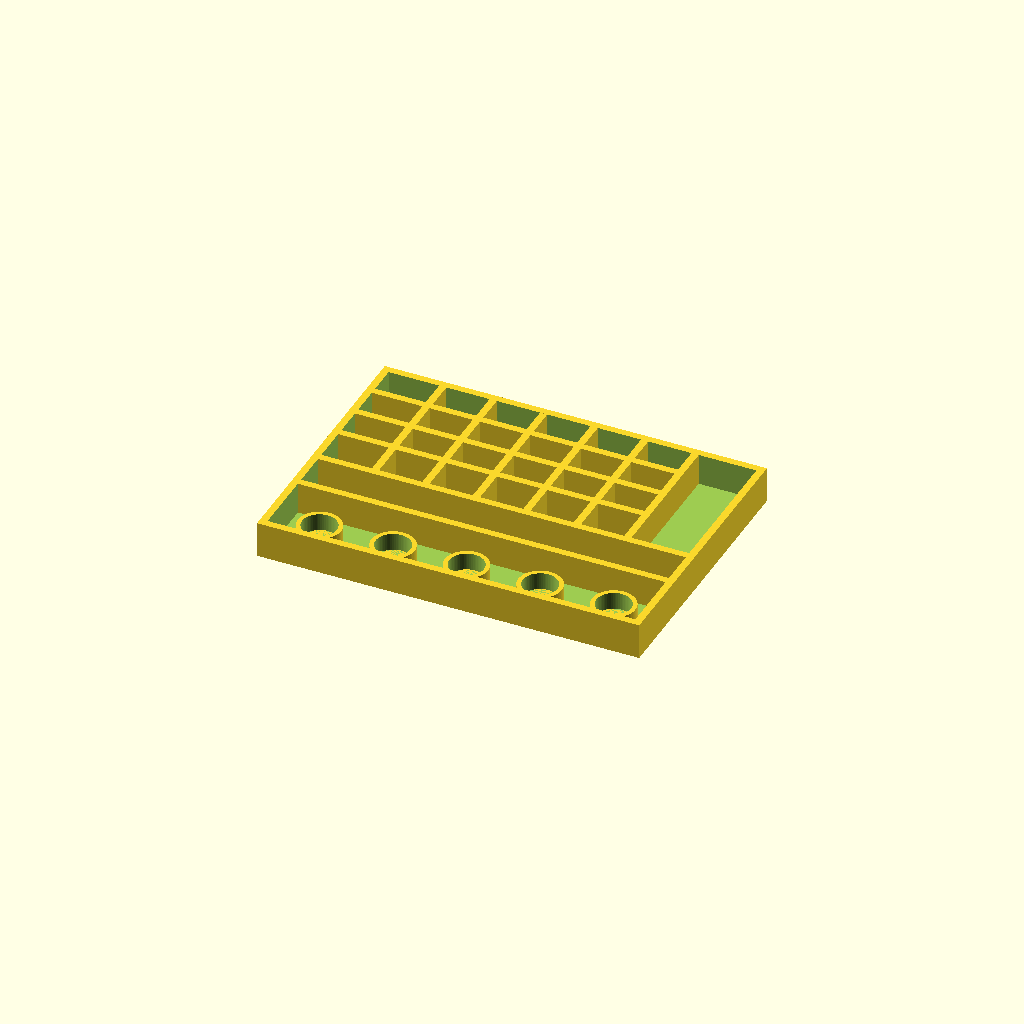
Cell 1: rendered with the file's own defaults.
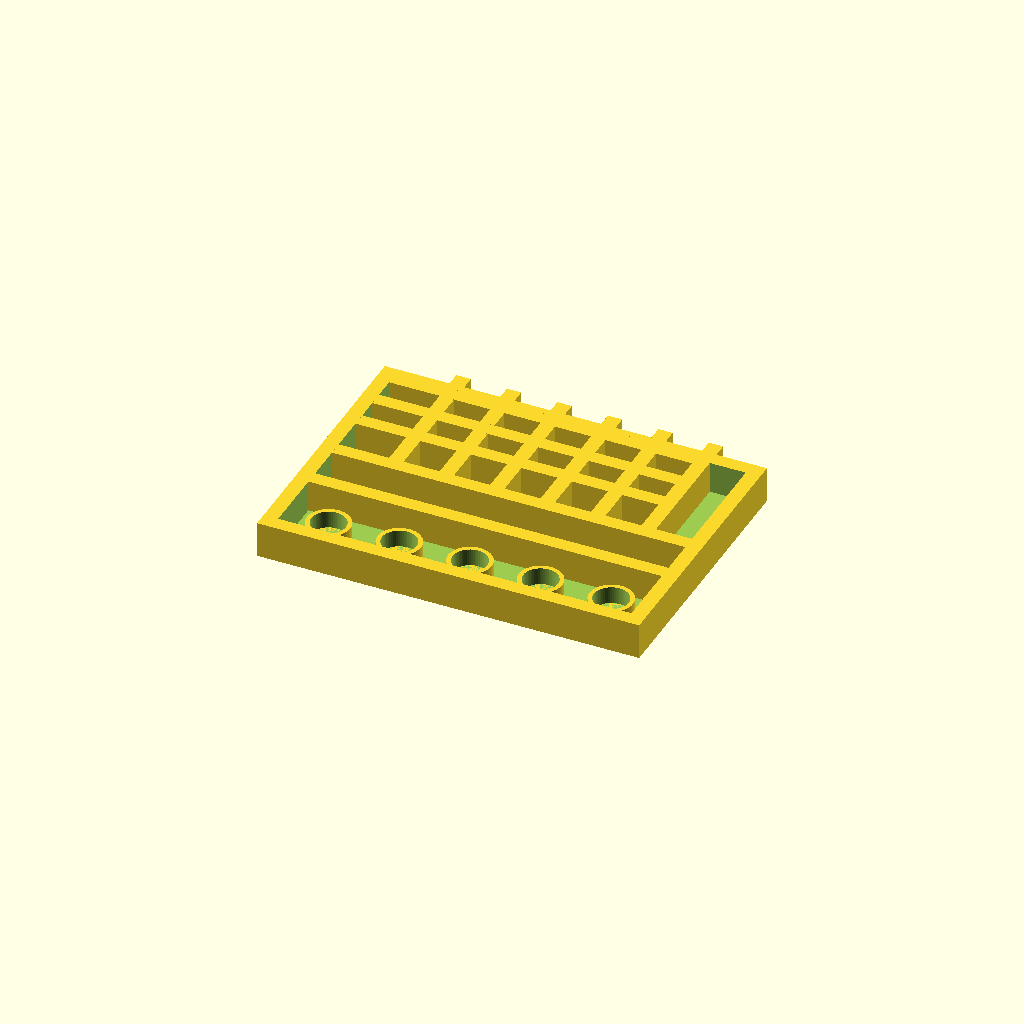
Cell 2 — wall set to 10, the other parameters unchanged.
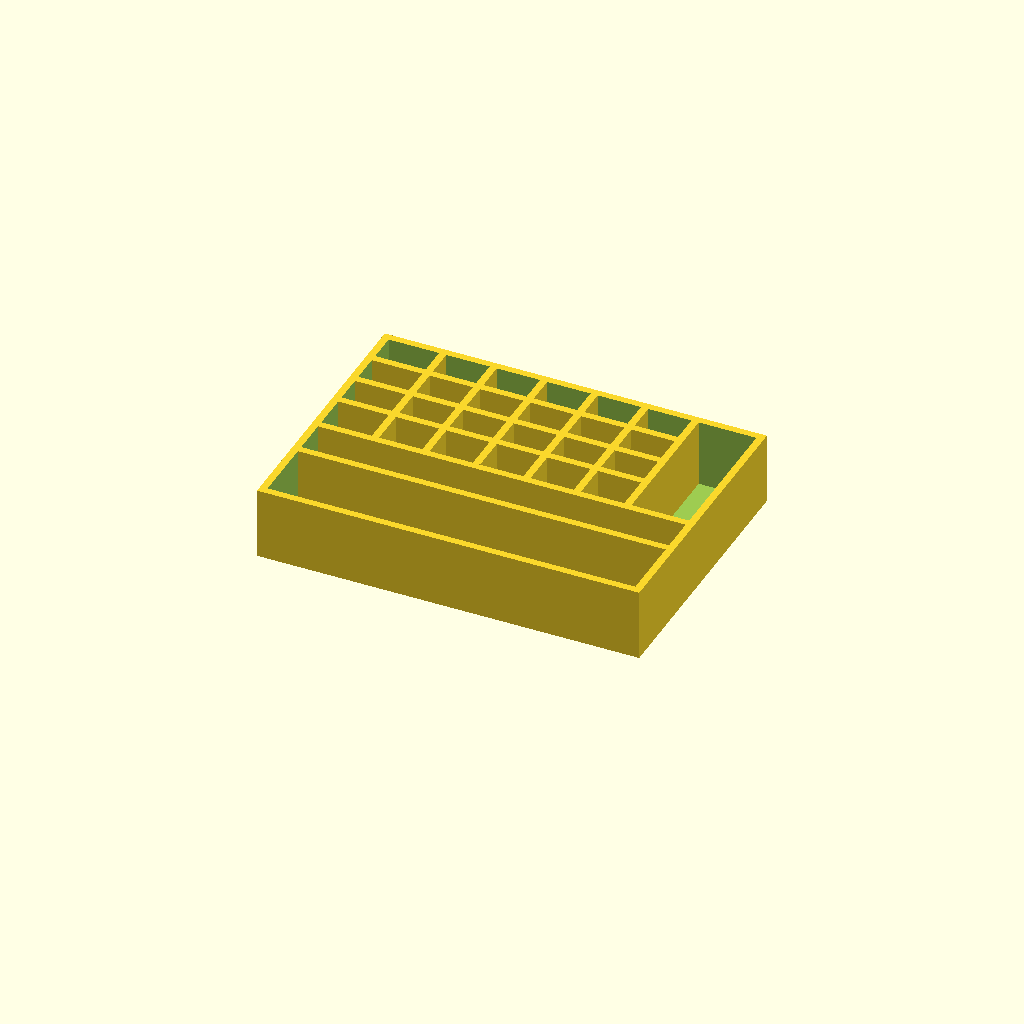
Cell 3 — height set to 50, the other parameters unchanged.
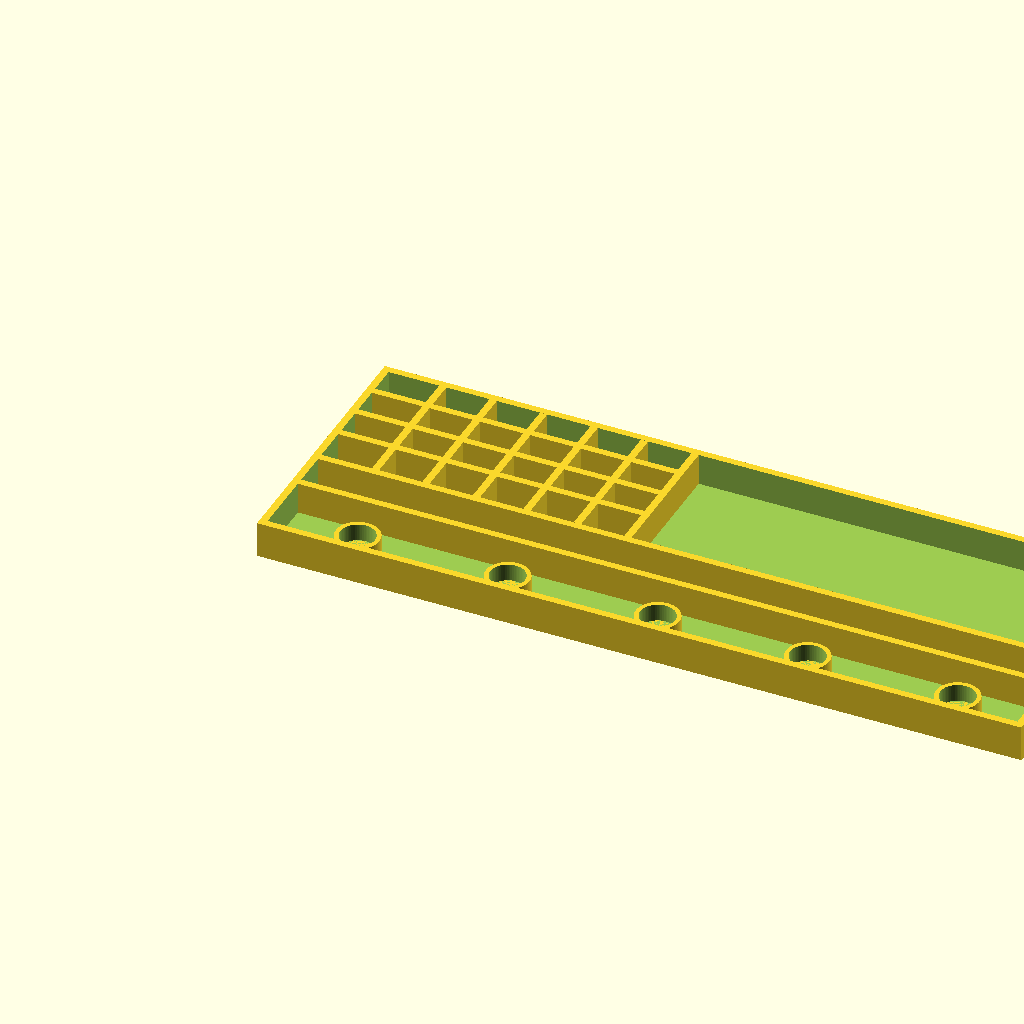
Cell 4: width = 530 (everything else at default).
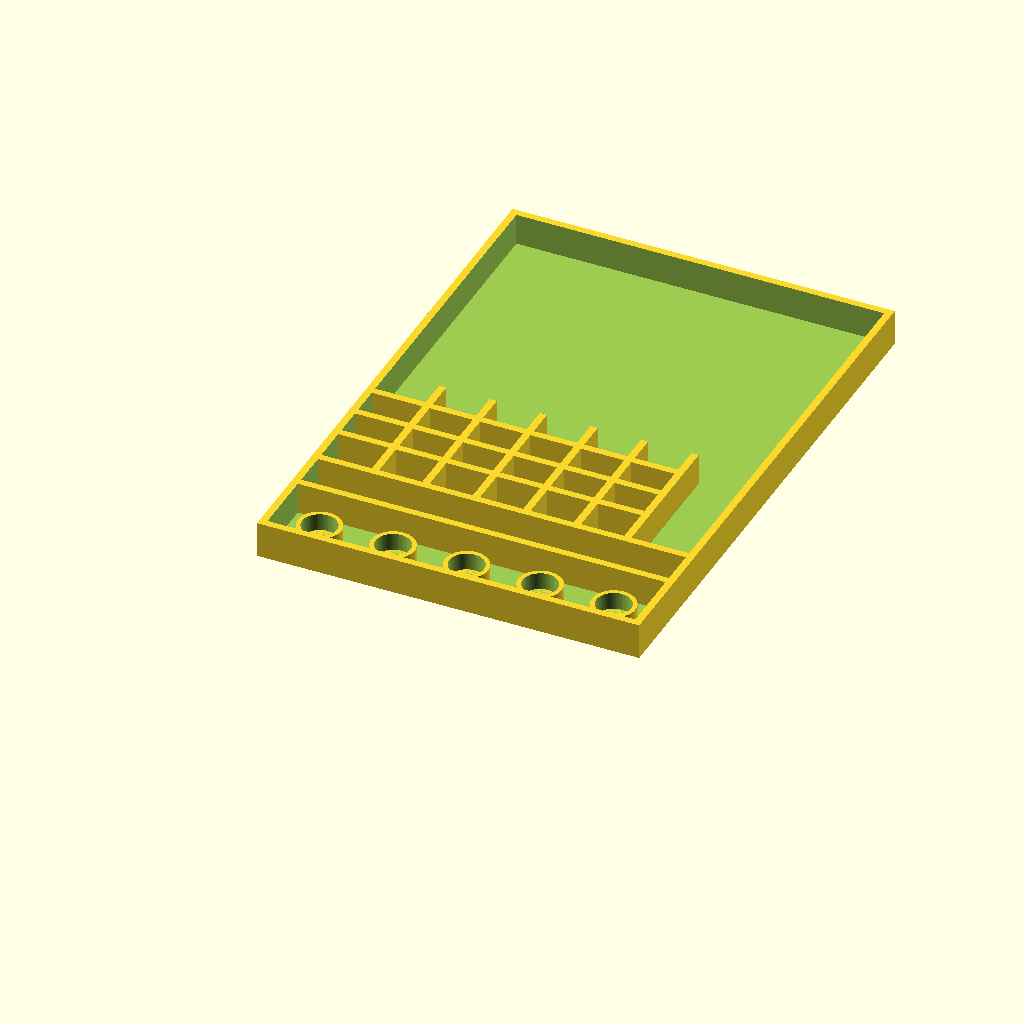
Cell 5: the same model with length = 380.
All cells are drawn from one camera (rotation 55°, 0°, 25°, orthographic, colour scheme Cornfield), so only the parameter changes between them.
OpenSCAD source file files/tray2.scad:
// Victorian Watercolor Box — Second Tray
// All dimensions in millimeters

wall = 5;
floor = 3;
height = 25;

width = 265;
length = 190;

// Sections
grid_height = 100;     // 90 requested + 10 to match top tray
middle_height = 25;
bottom_height = 45;

// Pan grid
columns = 6;
rows = 4;
grid_width = 210;

// Circular wells
well_diameter = 24;
well_wall = 3;
well_height = 12;

// Section positions, bottom to top
bottom_y = wall;
middle_y = bottom_y + bottom_height + wall;
grid_y = middle_y + middle_height + wall;

// Grid dimensions
cell_width = grid_width / columns;
cell_height = grid_height / rows;

// Seventh column starts after grid
side_x = wall + grid_width;

// Main tray
difference() {
    cube([width, length, height]);

    translate([wall, wall, floor])
        cube([width - 2*wall,
              length - 2*wall,
              height]);
}

// Horizontal section dividers
for (y = [middle_y - wall, grid_y - wall])
    translate([wall, y, floor])
        cube([width - 2*wall, wall, height - floor]);

// Seventh column
translate([side_x, grid_y, floor])
    cube([wall, grid_height, height - floor]);

// Six-column grid
for (i = [1:columns-1])
    translate([wall + i*cell_width, grid_y, floor])
        cube([wall, grid_height, height - floor]);

// Four grid rows
for (j = [1:rows-1])
    translate([wall, grid_y + j*cell_height, floor])
        cube([grid_width, wall, height - floor]);

// Five circular compartments
for (i = [0:4])
    translate([
        wall + (i + 0.5)*(width - 2*wall)/5,
        bottom_y + bottom_height/2,
        floor
    ])
        difference() {
            cylinder(h = well_height,
                     d = well_diameter + 2*well_wall,
                     $fn = 64);

            translate([0, 0, -0.1])
                cylinder(h = well_height + 0.2,
                         d = well_diameter,
                         $fn = 64);
        }
Customizer parameters (derived from the source; name, type, default, range or options):
wall: number, default 5
floor: number, default 3
height: number, default 25
width: number, default 265
length: number, default 190
grid_height: number, default 100
middle_height: number, default 25
bottom_height: number, default 45
columns: number, default 6
rows: number, default 4
grid_width: number, default 210
well_diameter: number, default 24
well_wall: number, default 3
well_height: number, default 12
